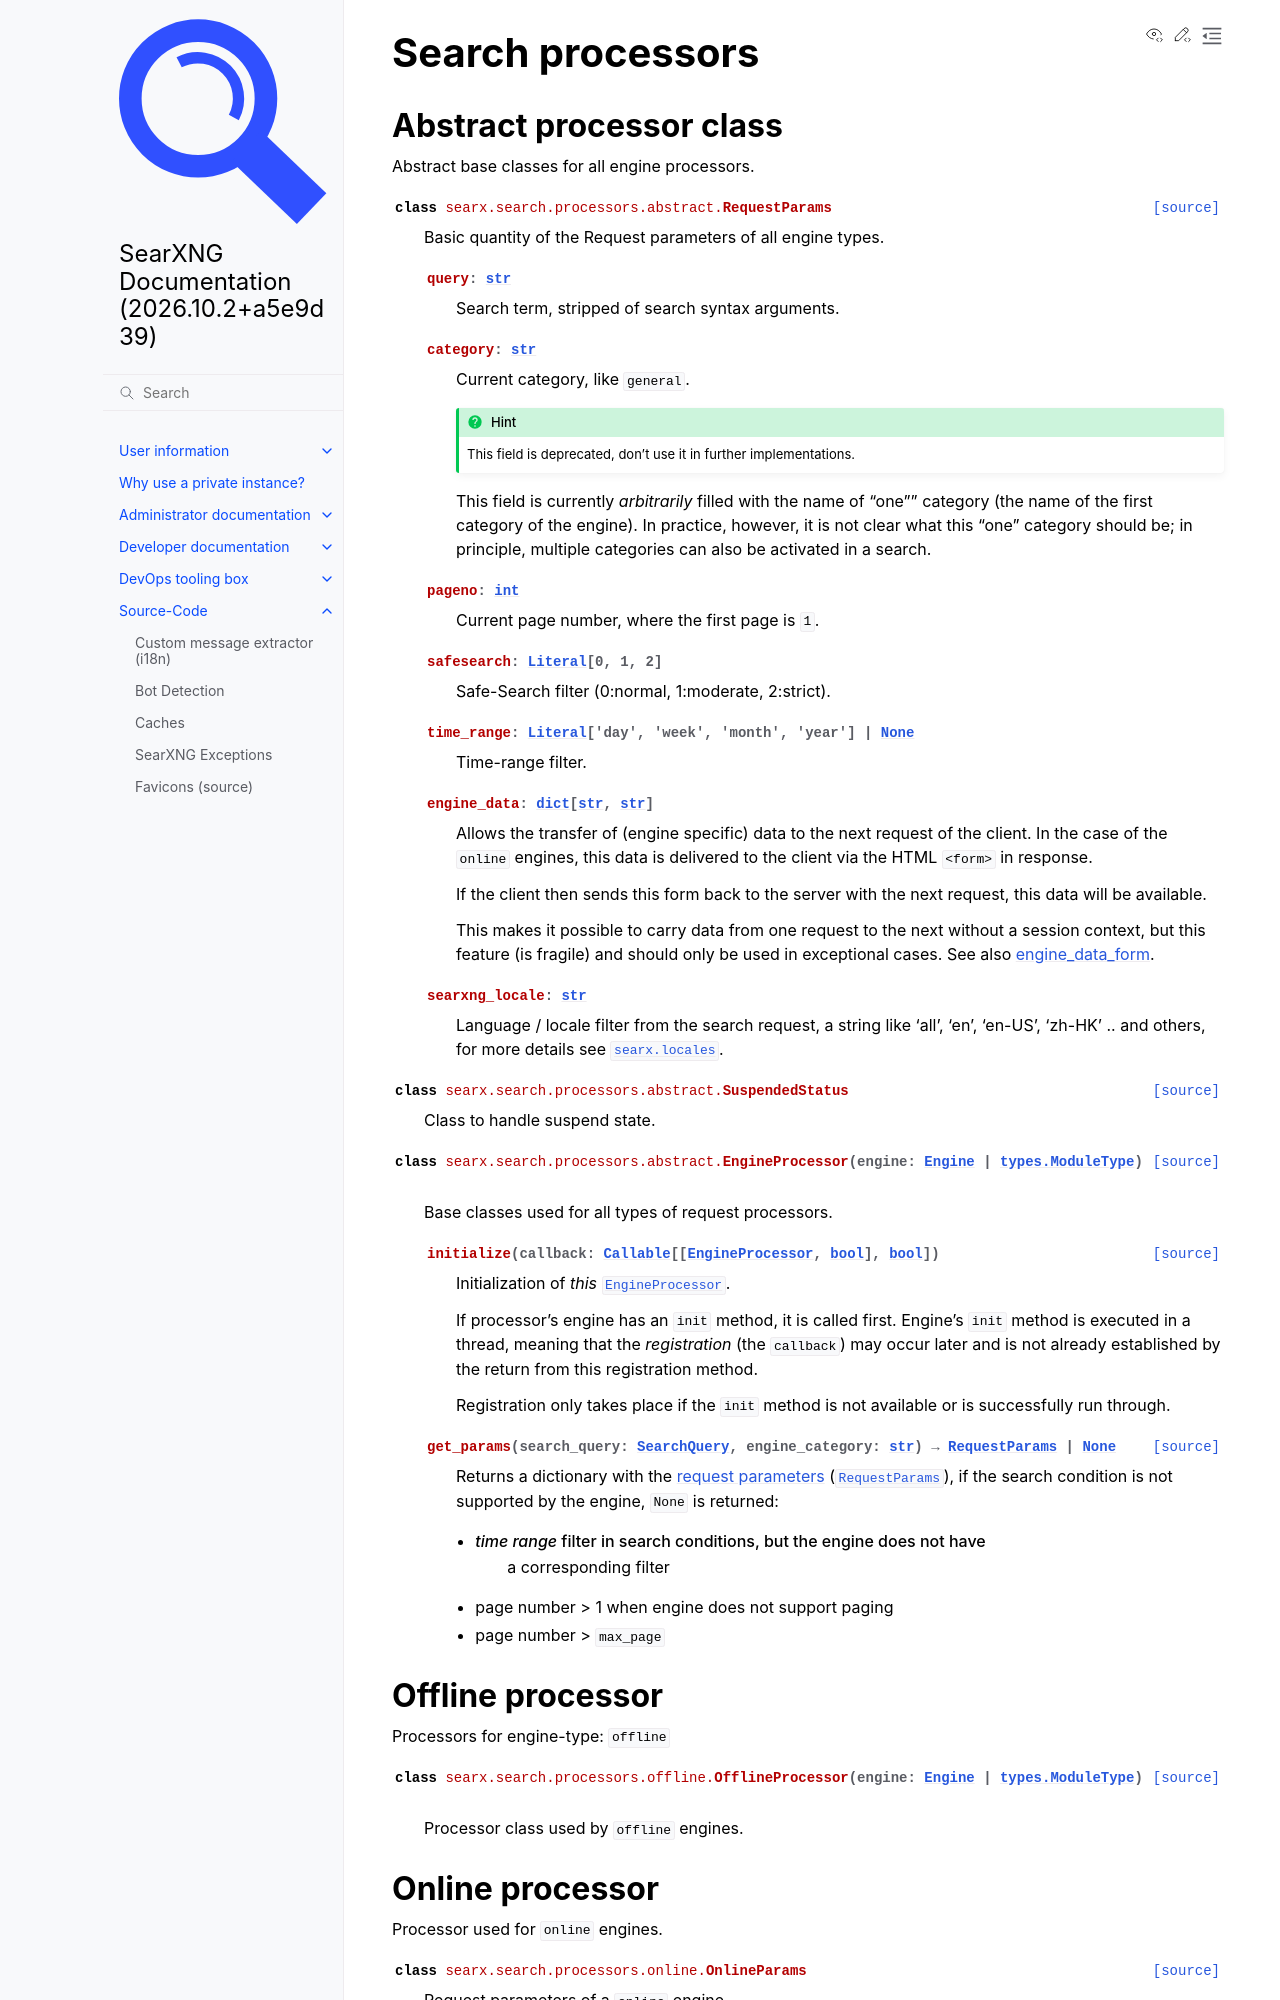

repository: Quad4-Software/void-search · page: src/searx.search.processors.html · generator: sphinx

.. _searx.search.processors:

=================
Search processors
=================

Abstract processor class
========================

.. automodule:: searx.search.processors.abstract
  :members:

Offline processor
=================

.. automodule:: searx.search.processors.offline
  :members:
